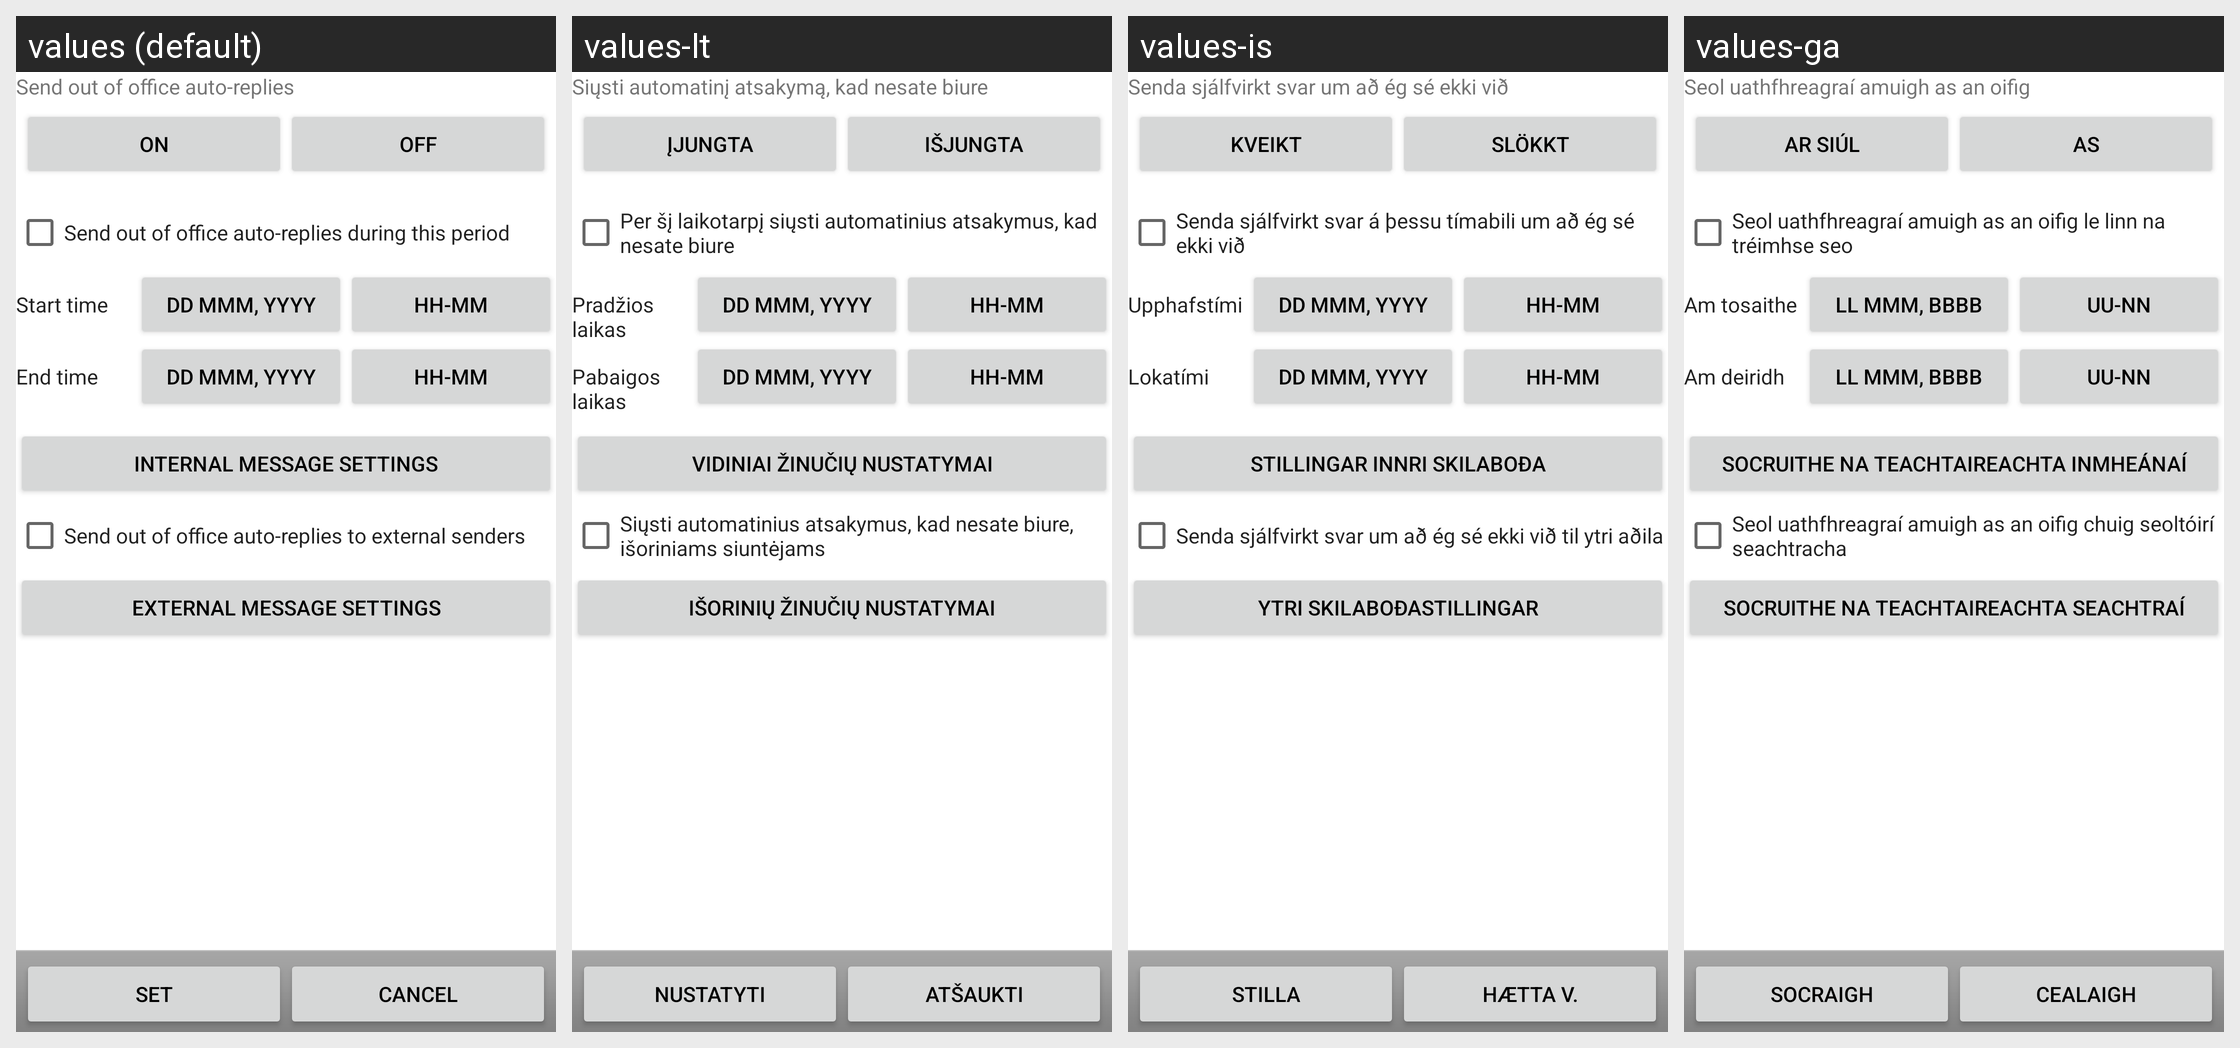

Locale-by-locale string values for the Android screen shown in this grid:
Android screen res/layout/out_of_office_settings.xml rendered under 4 locales, left to right: values (default), values-lt, values-is, values-ga. Device: Nexus 5 (rendered at 1080×1920; each locale shown at half size, 540×960, under a caption strip naming it); theme Theme.MaterialComponents.DayNight.NoActionBar.
Other locales in the repository, not shown: values-bg, values-cs, values-da, values-de, values-el, values-es, values-es-rUS, values-et, values-fi, values-fr, values-hr, values-hu, values-it, values-kk, values-ko, values-lv, values-mk, values-nl, values-no, values-pl, values-pt, values-pt-rPT, values-ro, values-ru, values-ru-rRU, values-sk, values-sl, values-sr, values-sv, values-tr, values-uk.
Strings drawn on this screen, with the default value and each locale's value (text and hints the layout hard-codes, and strings that could not be matched under every locale, appear in the picture but are not listed):

auto_reply_label
  values: Send out of office auto-replies
  values-lt: Siųsti automatinį atsakymą, kad nesate biure
  values-is: Senda sjálfvirkt svar um að ég sé ekki við
  values-ga: Seol uathfhreagraí amuigh as an oifig

oof_on
  values: ON
  values-lt: ĮJUNGTA
  values-is: Kveikt
  values-ga: AR SIÚL

oof_off
  values: OFF
  values-lt: IŠJUNGTA
  values-is: Slökkt
  values-ga: AS

oof_time_checkbox_label
  values: Send out of office auto-replies during this period
  values-lt: Per šį laikotarpį siųsti automatinius atsakymus, kad nesate biure
  values-is: Senda sjálfvirkt svar á þessu tímabili um að ég sé ekki við
  values-ga: Seol uathfhreagraí amuigh as an oifig le linn na tréimhse seo

oof_start_time
  values: Start time
  values-lt: Pradžios laikas
  values-is: Upphafstími
  values-ga: Am tosaithe

oof_date
  values: DD MMM, YYYY
  values-lt: DD MMM, YYYY
  values-is: DD MMM, YYYY
  values-ga: LL MMM, BBBB

oof_time
  values: HH-MM
  values-lt: HH-MM
  values-is: HH-MM
  values-ga: UU-NN

oof_end_time
  values: End time
  values-lt: Pabaigos laikas
  values-is: Lokatími
  values-ga: Am deiridh

oof_internal_settings
  values: Internal message settings
  values-lt: Vidiniai žinučių nustatymai
  values-is: Stillingar innri skilaboða
  values-ga: Socruithe na teachtaireachta inmheánaí

oof_external_set_chk_label
  values: Send out of office auto-replies to external senders
  values-lt: Siųsti automatinius atsakymus, kad nesate biure, išoriniams siuntėjams
  values-is: Senda sjálfvirkt svar um að ég sé ekki við til ytri aðila
  values-ga: Seol uathfhreagraí amuigh as an oifig chuig seoltóirí seachtracha

oof_external_settings
  values: External message settings
  values-lt: Išorinių žinučių nustatymai
  values-is: Ytri skilaboðastillingar
  values-ga: Socruithe na teachtaireachta seachtraí

oof_set
  values: Set
  values-lt: Nustatyti
  values-is: Stilla
  values-ga: Socraigh

oof_cancel
  values: Cancel
  values-lt: Atšaukti
  values-is: Hætta v.
  values-ga: Cealaigh
